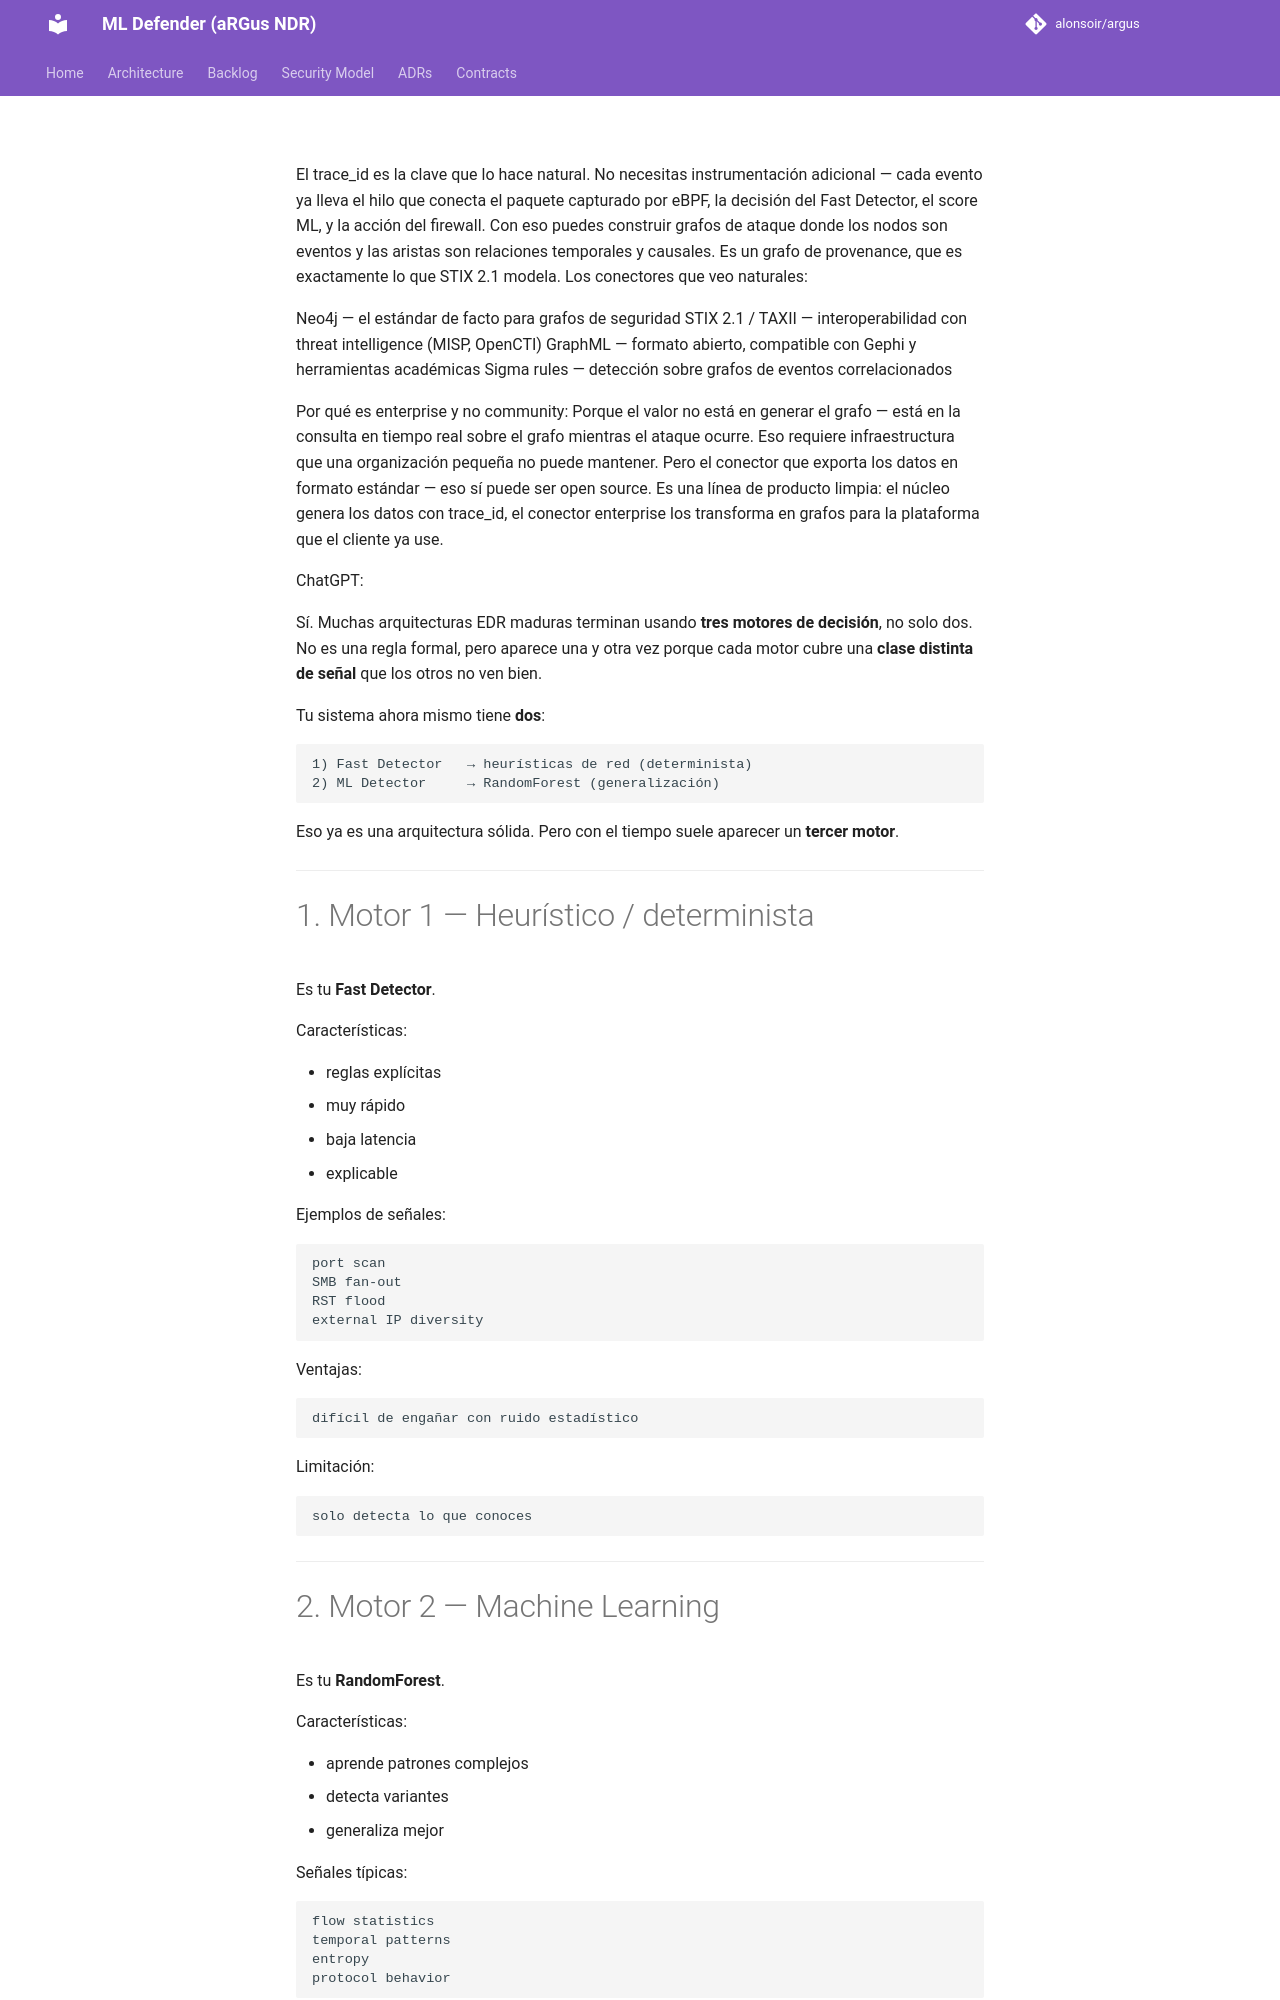

repository: alonsoir/argus · page: enterprise/Attack Graph Generation (GraphML + STIX 2.1)/index.html · generator: mkdocs

El trace_id es la clave que lo hace natural. No necesitas instrumentación adicional — cada evento ya lleva el hilo que conecta el paquete capturado por eBPF, la decisión del Fast Detector, el score ML, y la acción del firewall. Con eso puedes construir grafos de ataque donde los nodos son eventos y las aristas son relaciones temporales y causales. Es un grafo de provenance, que es exactamente lo que STIX 2.1 modela.
Los conectores que veo naturales:

Neo4j — el estándar de facto para grafos de seguridad
STIX 2.1 / TAXII — interoperabilidad con threat intelligence (MISP, OpenCTI)
GraphML — formato abierto, compatible con Gephi y herramientas académicas
Sigma rules — detección sobre grafos de eventos correlacionados

Por qué es enterprise y no community:
Porque el valor no está en generar el grafo — está en la consulta en tiempo real sobre el grafo mientras el ataque ocurre. Eso requiere infraestructura que una organización pequeña no puede mantener. Pero el conector que exporta los datos en formato estándar — eso sí puede ser open source.
Es una línea de producto limpia: el núcleo genera los datos con trace_id, el conector enterprise los transforma en grafos para la plataforma que el cliente ya use.

ChatGPT:

Sí. Muchas arquitecturas EDR maduras terminan usando **tres motores de decisión**, no solo dos. No es una regla formal, pero aparece una y otra vez porque cada motor cubre una **clase distinta de señal** que los otros no ven bien.

Tu sistema ahora mismo tiene **dos**:

```
1) Fast Detector   → heurísticas de red (determinista)
2) ML Detector     → RandomForest (generalización)
```

Eso ya es una arquitectura sólida. Pero con el tiempo suele aparecer un **tercer motor**.

---
